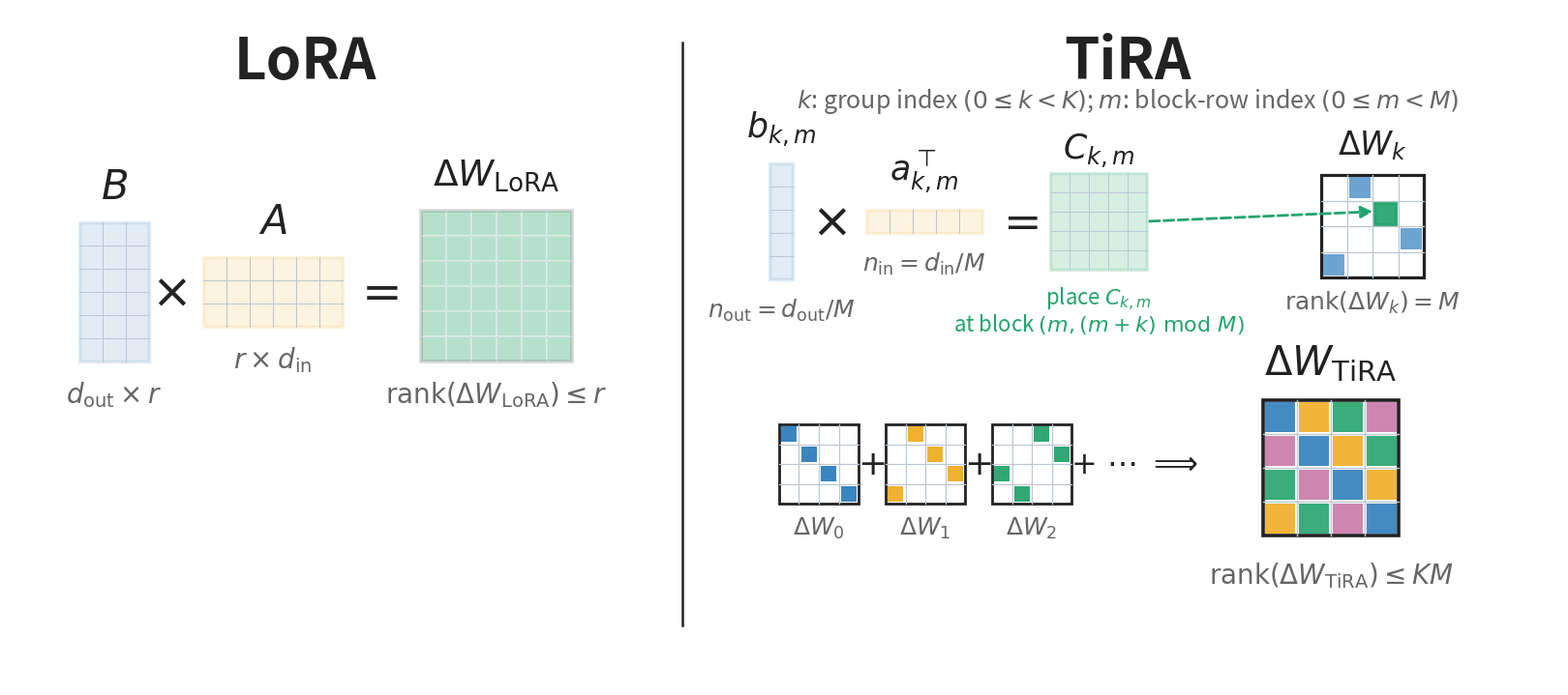

Source code (Python): (Note: this script raises an exception after producing the figure.)
import matplotlib.pyplot as plt
from matplotlib.patches import FancyArrowPatch, Rectangle


FIG_W, FIG_H = 16, 7

BLUE = "#2f7ebc"
ORANGE = "#f0ad24"
GREEN = "#24a46d"
PINK = "#c979a8"
TEXT = "#222222"
MUTED = "#666666"
GRID = "#bcc7d1"


def rect(ax, x, y, w, h, fc="white", ec=TEXT, lw=2, alpha=1.0):
    patch = Rectangle((x, y), w, h, facecolor=fc, edgecolor=ec, linewidth=lw, alpha=alpha)
    ax.add_patch(patch)
    return patch


def arrow(ax, start, end, lw=2.2, color=TEXT, linestyle="-", connectionstyle="arc3"):
    ax.add_patch(
        FancyArrowPatch(
            start,
            end,
            arrowstyle="-|>",
            mutation_scale=18,
            lw=lw,
            color=color,
            linestyle=linestyle,
            connectionstyle=connectionstyle,
        )
    )


def grid(ax, x, y, w, h, rows, cols, color=GRID, lw=0.75):
    for i in range(1, cols):
        xi = x + w * i / cols
        ax.plot([xi, xi], [y, y + h], color=color, lw=lw)
    for j in range(1, rows):
        yj = y + h * j / rows
        ax.plot([x, x + w], [yj, yj], color=color, lw=lw)


def matrix(ax, x, y, w, h, rows, cols, color, label, sublabel, label_size=30, sublabel_size=20):
    rect(ax, x, y, w, h, fc=color, ec=color, lw=2.5, alpha=0.14)
    grid(ax, x, y, w, h, rows, cols)
    ax.text(x + w / 2, y + h + 0.16, label, ha="center", va="bottom", fontsize=label_size, color=TEXT)
    ax.text(x + w / 2, y - 0.18, sublabel, ha="center", va="top", fontsize=sublabel_size, color=MUTED)


def dense_delta(ax, x, y, cell, rows, cols, title):
    w, h = cols * cell, rows * cell
    rect(ax, x, y, w, h, fc=GREEN, ec=TEXT, lw=2.6, alpha=0.18)
    for i in range(rows):
        for j in range(cols):
            rect(
                ax,
                x + j * cell + 0.006,
                y + (rows - 1 - i) * cell + 0.006,
                cell - 0.012,
                cell - 0.012,
                fc=GREEN,
                ec="none",
                alpha=0.18,
            )
    grid(ax, x, y, w, h, rows, cols, color="#d7dde3", lw=0.5)
    ax.text(x + w / 2, y + h + 0.18, title, ha="center", va="bottom", fontsize=27, color=TEXT)
    ax.text(x + w / 2, y - 0.18, r"$\mathrm{rank}(\Delta W_{\mathrm{LoRA}})\leq r$", ha="center", va="top", fontsize=20, color=MUTED)


def block_delta(ax, x, y, size, highlight=None):
    colors = [BLUE, ORANGE, GREEN, PINK]
    rect(ax, x, y, size, size, fc="white", ec=TEXT, lw=2.6)
    cell = size / 4
    for i in range(1, 4):
        ax.plot([x + i * cell, x + i * cell], [y, y + size], color=GRID, lw=1.0)
        ax.plot([x, x + size], [y + i * cell, y + i * cell], color=GRID, lw=1.0)
    pad = cell * 0.06
    for m in range(4):
        for k, color in enumerate(colors):
            col = (m + k) % 4
            rx = x + col * cell + pad
            ry = y + (3 - m) * cell + pad
            rect(ax, rx, ry, cell - 2 * pad, cell - 2 * pad, fc=color, ec="none", alpha=0.9)
    highlight_center = None
    if highlight is not None:
        row, col = highlight
        hx = x + col * cell
        hy = y + (3 - row) * cell
        rect(ax, hx + pad * 0.45, hy + pad * 0.45, cell - pad * 0.9, cell - pad * 0.9, fc="none", ec=GREEN, lw=3.2)
        highlight_center = (hx + cell / 2, hy + cell / 2)
    ax.text(x + size / 2, y + size + 0.18, r"$\Delta W_{\mathrm{TiRA}}$", ha="center", va="bottom", fontsize=30, color=TEXT)
    return highlight_center


def delta_wk(ax, x, y, size, shift, highlight_row=1):
    rect(ax, x, y, size, size, fc="white", ec=TEXT, lw=2.3)
    grid(ax, x, y, size, size, 4, 4, color=GRID, lw=0.9)
    cell = size / 4
    pad = cell * 0.08
    highlight_center = None
    for m in range(4):
        col = (m + shift) % 4
        rx = x + col * cell
        ry = y + (3 - m) * cell
        is_highlight = m == highlight_row
        rect(
            ax,
            rx + pad,
            ry + pad,
            cell - 2 * pad,
            cell - 2 * pad,
            fc=GREEN if is_highlight else BLUE,
            ec=GREEN if is_highlight else "none",
            lw=2.4 if is_highlight else 0,
            alpha=0.92 if is_highlight else 0.70,
        )
        if is_highlight:
            highlight_center = (rx + cell / 2, ry + cell / 2)
    ax.text(x + size / 2, y + size + 0.14, r"$\Delta W_k$", ha="center", va="bottom", fontsize=24, color=TEXT)
    ax.text(x + size / 2, y - 0.12, r"$\mathrm{rank}(\Delta W_k)=M$", ha="center", va="top", fontsize=18, color=MUTED)
    return highlight_center


def tira_block_generator(ax, x, y):
    bx, by, bw, bh = x, y + 0.18, 0.24, 1.20
    axx, ay, aw, ah = x + 1.00, y + 0.66, 1.20, 0.24
    cx, cy, cs = x + 2.90, y + 0.28, 1.00

    matrix(ax, bx, by, bw, bh, 5, 1, BLUE, r"$b_{k,m}$", r"$n_{\mathrm{out}}=d_{\mathrm{out}}/M$", label_size=25, sublabel_size=18)
    ax.text(x + 0.62, y + 0.78, r"$\times$", ha="center", va="center", fontsize=36, color=TEXT)
    matrix(ax, axx, ay, aw, ah, 1, 5, ORANGE, r"$a_{k,m}^{\top}$", r"$n_{\mathrm{in}}=d_{\mathrm{in}}/M$", label_size=25, sublabel_size=18)
    ax.text(x + 2.55, y + 0.78, r"$=$", ha="center", va="center", fontsize=34, color=TEXT)

    rect(ax, cx, cy, cs, cs, fc=GREEN, ec=GREEN, lw=2.3, alpha=0.18)
    grid(ax, cx, cy, cs, cs, 5, 5, color=GRID, lw=0.7)
    ax.text(cx + cs / 2, cy + cs + 0.04, r"$C_{k,m}$", ha="center", va="bottom", fontsize=25, color=TEXT)
    ax.text(
        cx + cs / 2,
        cy - 0.16,
        "place " r"$C_{k,m}$" "\n" r"at block $(m,(m+k)\ \mathrm{mod}\ M)$",
        ha="center",
        va="top",
        fontsize=16,
        color=GREEN,
        linespacing=0.95,
    )
    return cx + cs / 2, cy + cs / 2


def shifted_group(ax, x, y, size, shift, color, label):
    rect(ax, x, y, size, size, fc="white", ec=TEXT, lw=2.0)
    grid(ax, x, y, size, size, 4, 4, color=GRID, lw=0.85)
    cell = size / 4
    pad = cell * 0.10
    for m in range(4):
        col = (m + shift) % 4
        rect(
            ax,
            x + col * cell + pad,
            y + (3 - m) * cell + pad,
            cell - 2 * pad,
            cell - 2 * pad,
            fc=color,
            ec="none",
            alpha=0.95,
        )
    ax.text(x + size / 2, y - 0.12, label, ha="center", va="top", fontsize=18, color=MUTED)


def build():
    fig, ax = plt.subplots(figsize=(FIG_W, FIG_H), dpi=200)
    ax.set_xlim(0, 16)
    ax.set_ylim(0, 7)
    ax.axis("off")

    ax.text(3.05, 6.45, "LoRA", ha="center", va="center", fontsize=42, fontweight="bold", color=TEXT)
    ax.text(11.55, 6.45, "TiRA", ha="center", va="center", fontsize=42, fontweight="bold", color=TEXT)
    ax.text(11.55, 6.05, r"$k$: group index $(0\leq k<K)$; $m$: block-row index $(0\leq m<M)$", ha="center", va="center", fontsize=18, color=MUTED)
    ax.plot([6.95, 6.95], [0.62, 6.65], color=TEXT, lw=1.8)

    lora_cell = 0.24
    matrix(ax, 0.72, 3.35, 3 * lora_cell, 6 * lora_cell, 6, 3, BLUE, r"$B$", r"$d_{\mathrm{out}}\times r$")
    ax.text(1.65, 4.07, r"$\times$", ha="center", va="center", fontsize=36, color=TEXT)
    matrix(ax, 2.00, 3.71, 6 * lora_cell, 3 * lora_cell, 3, 6, ORANGE, r"$A$", r"$r\times d_{\mathrm{in}}$")
    ax.text(3.78, 4.07, r"$=$", ha="center", va="center", fontsize=36, color=TEXT)
    dense_delta(ax, 4.25, 3.35, 0.26, 6, 6, r"$\Delta W_{\mathrm{LoRA}}$")


    c_center = tira_block_generator(ax, 7.85, 4.02)
    wk_block_center = delta_wk(ax, 13.55, 4.22, 1.06, shift=1, highlight_row=1)
    arrow(
        ax,
        (c_center[0] + 0.50, c_center[1]),
        (wk_block_center[0] - 0.10, wk_block_center[1] + 0.02),
        lw=2.0,
        color=GREEN,
        linestyle="--",
        connectionstyle="arc3,rad=0.0",
    )

    shifted_group(ax, 7.95, 1.88, 0.82, 0, BLUE, r"$\Delta W_0$")
    ax.text(8.90, 2.29, r"$+$", ha="center", va="center", fontsize=26, color=TEXT)
    shifted_group(ax, 9.05, 1.88, 0.82, 1, ORANGE, r"$\Delta W_1$")
    ax.text(10.00, 2.29, r"$+$", ha="center", va="center", fontsize=26, color=TEXT)
    shifted_group(ax, 10.15, 1.88, 0.82, 2, GREEN, r"$\Delta W_2$")
    ax.text(11.62, 2.29, r"$+\ \cdots\ \Longrightarrow$", ha="center", va="center", fontsize=23, color=TEXT)
    block_delta(ax, 12.95, 1.55, 1.40)

    ax.text(13.65, 1.30, r"$\mathrm{rank}(\Delta W_{\mathrm{TiRA}})\leq KM$", ha="center", va="top", fontsize=20, color=MUTED)

    fig.tight_layout(pad=0)
    return fig


if __name__ == "__main__":
    fig = build()
    fig.savefig("figures/lora_tira_architecture.png", bbox_inches="tight")
    try:
        fig.savefig("figures/lora_tira_architecture.pdf", bbox_inches="tight")
    except PermissionError:
        pass
